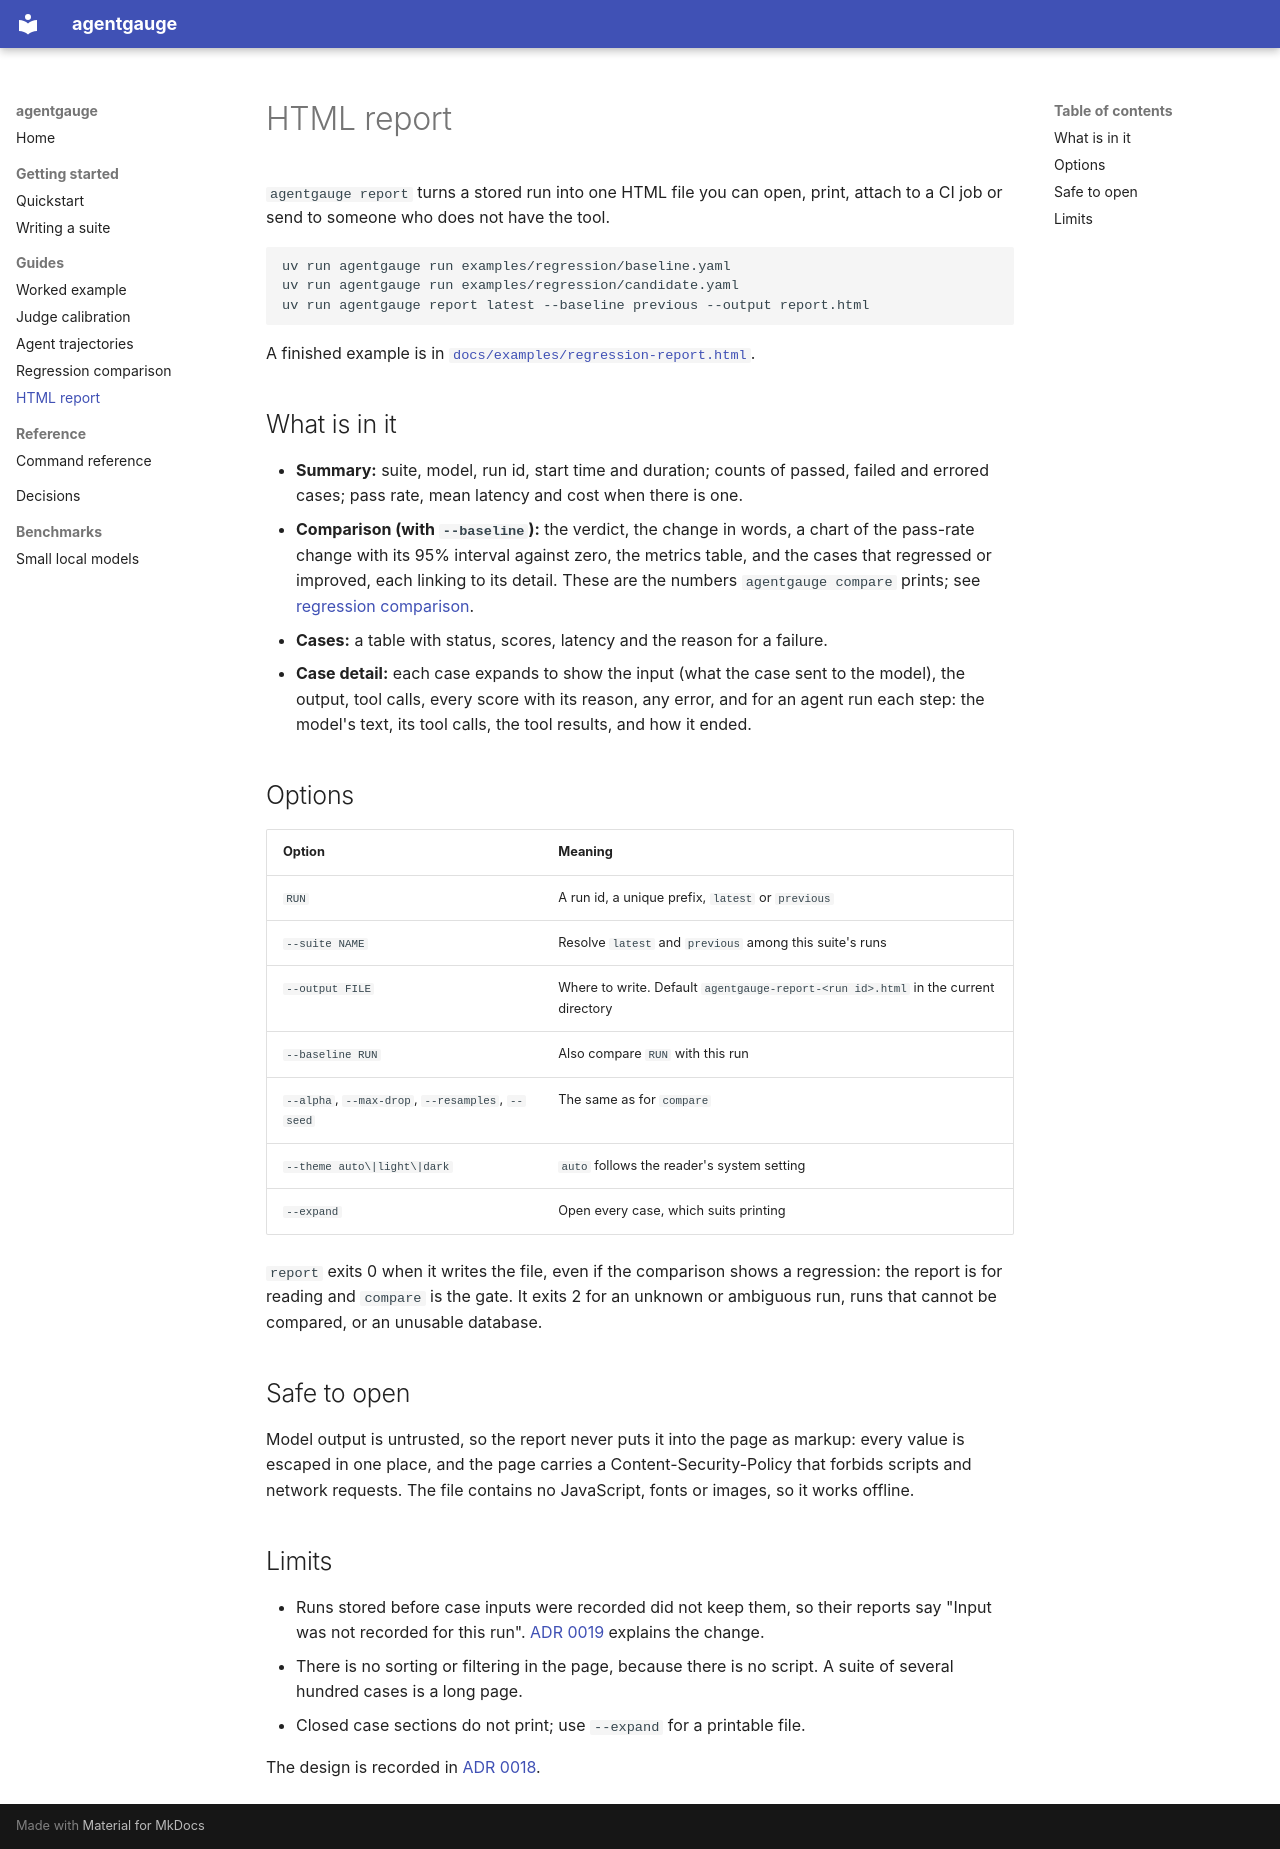

repository: AliNaveed01/agentgauge · page: report/index.html · generator: mkdocs

# HTML report

`agentgauge report` turns a stored run into one HTML file you can open, print, attach to a CI job or send to someone who does not have the tool.

```bash
uv run agentgauge run examples/regression/baseline.yaml
uv run agentgauge run examples/regression/candidate.yaml
uv run agentgauge report latest --baseline previous --output report.html
```

A finished example is in [`docs/examples/regression-report.html`](examples/regression-report.html).

## What is in it

- **Summary:** suite, model, run id, start time and duration; counts of passed, failed and errored cases; pass rate, mean latency and cost when there is one.
- **Comparison (with `--baseline`):** the verdict, the change in words, a chart of the pass-rate change with its 95% interval against zero, the metrics table, and the cases that regressed or improved, each linking to its detail. These are the numbers `agentgauge compare` prints; see [regression comparison](regression.md).
- **Cases:** a table with status, scores, latency and the reason for a failure.
- **Case detail:** each case expands to show the input (what the case sent to the model), the output, tool calls, every score with its reason, any error, and for an agent run each step: the model's text, its tool calls, the tool results, and how it ended.

## Options

| Option | Meaning |
| --- | --- |
| `RUN` | A run id, a unique prefix, `latest` or `previous` |
| `--suite NAME` | Resolve `latest` and `previous` among this suite's runs |
| `--output FILE` | Where to write. Default `agentgauge-report-<run id>.html` in the current directory |
| `--baseline RUN` | Also compare `RUN` with this run |
| `--alpha`, `--max-drop`, `--resamples`, `--seed` | The same as for `compare` |
| `--theme auto\|light\|dark` | `auto` follows the reader's system setting |
| `--expand` | Open every case, which suits printing |

`report` exits 0 when it writes the file, even if the comparison shows a regression: the report is for reading and `compare` is the gate. It exits 2 for an unknown or ambiguous run, runs that cannot be compared, or an unusable database.

## Safe to open

Model output is untrusted, so the report never puts it into the page as markup: every value is escaped in one place, and the page carries a Content-Security-Policy that forbids scripts and network requests. The file contains no JavaScript, fonts or images, so it works offline.

## Limits

- Runs stored before case inputs were recorded did not keep them, so their reports say "Input was not recorded for this run". [ADR 0019](adr/0019-record-case-inputs.md) explains the change.
- There is no sorting or filtering in the page, because there is no script. A suite of several hundred cases is a long page.
- Closed case sections do not print; use `--expand` for a printable file.

The design is recorded in [ADR 0018](adr/0018-html-report.md).
